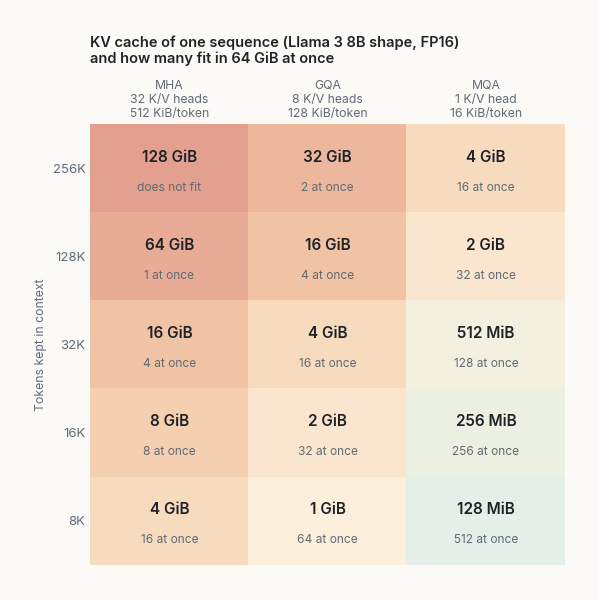

This figure's Python source: (Note: this script raises an exception after producing the figure.)
"""Figures for "A Finite State of Mind".

Same style as "The Teacher Who Writes the Weights": Inter type, white cards with a faint
shadow and a coloured accent, colours taken from the site's palette.

Figure 1 computes the KV cache of one sequence for a Llama 3 8B-shaped model (32 layers,
32 query heads, head dimension 128, FP16), for three attention layouts and five context
lengths. The arithmetic is below; the model shape is from the Llama 3 paper.
Figure 2 plots Table 2 of Belcak et al. (2026), "You don't need long context".
Figure 3 plots the acceleration numbers stated in Hermle et al. (2026), "AI for scientific
discovery: How researchers use Claude".
Figure 4 is a schematic of my own: the paper's compaction recap next to a lab notebook.
"""
import numpy as np
import matplotlib
matplotlib.use("Agg")
import matplotlib.pyplot as plt
from matplotlib.patches import FancyBboxPatch, FancyArrowPatch

# ---------- palette (from light.scss) ----------
BG = "#fbfaf7"
INK = "#1f2328"
MUTED = "#5f6b76"
RULE = "#e6e2da"
NAVY = "#1d4f73"
DEEP = "#0b1733"
AMBER = "#f5b041"
WARM = "#b36b00"
GREEN = "#2e7d5b"
RED = "#a93226"
NAVY_T, AMBER_T, GREEN_T, SAND_T = "#e5eef5", "#fdf1dc", "#e2f0e8", "#f2efe9"

SANS, MONO = "Inter", "JetBrains Mono"
plt.rcParams.update({
    "font.family": SANS, "font.size": 10, "text.color": INK,
    "axes.edgecolor": MUTED, "axes.labelcolor": INK, "xtick.color": MUTED, "ytick.color": MUTED,
    "axes.spines.top": False, "axes.spines.right": False, "axes.linewidth": 0.8,
    "figure.facecolor": BG, "axes.facecolor": BG, "savefig.facecolor": BG,
    "savefig.dpi": 220, "savefig.bbox": "tight", "savefig.pad_inches": 0.35,
    "legend.frameon": False,
})
OUT = "figures/"


# ---------- drawing helpers ----------
def canvas(w, h, xmax, ymax):
    fig, ax = plt.subplots(figsize=(w, h))
    ax.set_xlim(0, xmax); ax.set_ylim(0, ymax); ax.set_aspect("equal"); ax.axis("off")
    return fig, ax


def shadow(ax, x, y, w, h, r=0.28, z=1):
    for i, a in enumerate((0.035, 0.03, 0.025)):
        d = 0.05 + 0.05 * i
        ax.add_patch(FancyBboxPatch((x + d * 0.4, y - d), w, h,
                                    boxstyle=f"round,pad=0,rounding_size={r + d * 0.5}",
                                    fc=DEEP, ec="none", alpha=a, zorder=z))


def card(ax, x, y, w, h, title, sub=None, accent=NAVY, fill="white", eyebrow=None,
         fs=10.5, subfs=8.4, z=2, r=0.28, bar=True, align="center", mono_sub=False):
    """A white card with a faint shadow and a coloured accent bar on the left.
    fill set to a colour gives a solid card with white text."""
    solid = fill not in ("white", BG, NAVY_T, AMBER_T, GREEN_T, SAND_T)
    shadow(ax, x, y, w, h, r, z)
    ax.add_patch(FancyBboxPatch((x, y), w, h, boxstyle=f"round,pad=0,rounding_size={r}",
                                fc=fill, ec="none" if solid else RULE, lw=0.9, zorder=z + 1))
    if bar and not solid:
        ax.add_patch(FancyBboxPatch((x + 0.16, y + 0.2), 0.09, h - 0.4,
                                    boxstyle="round,pad=0,rounding_size=0.045",
                                    fc=accent, ec="none", zorder=z + 2))
    tcol = "white" if solid else INK
    scol = "#dfe8f1" if solid else MUTED
    shift = 0.12 if bar and not solid else 0
    cx = x + w / 2 + shift if align == "center" else x + 0.55
    ha = "center" if align == "center" else "left"
    # stack eyebrow, title and subtitle around the card's centre, measured in points
    nsub = sub.count("\n") + 1 if sub else 0
    parts = []
    if eyebrow:
        parts.append((eyebrow.upper(), dict(fontsize=6.6, weight="semibold",
                                            color=accent if not solid else AMBER), 6.6 * 1.25 + 3))
    if title:
        parts.append((title, dict(fontsize=fs, weight="semibold", color=tcol), fs * 1.25 + 3))
    if sub:
        parts.append((sub, dict(fontsize=subfs, color=scol, linespacing=1.3,
                                fontfamily=MONO if mono_sub else SANS), subfs * 1.3 * nsub))
    total = sum(p[2] for p in parts)
    off = total / 2
    for text, kw, hgt in parts:
        ax.annotate(text, (cx, y + h / 2), xytext=(0, off), textcoords="offset points",
                    ha=ha, va="top", zorder=z + 3, **kw)
        off -= hgt


def arrow(ax, p, q, color=MUTED, rad=0.0, lw=1.5, ls="-", z=1.5, head=10, alpha=1.0):
    ax.add_patch(FancyArrowPatch(p, q, arrowstyle="-|>,head_length=0.55,head_width=0.3",
                                 mutation_scale=head, color=color, lw=lw, ls=ls, alpha=alpha,
                                 connectionstyle=f"arc3,rad={rad}", shrinkA=0, shrinkB=0,
                                 capstyle="round", joinstyle="round", zorder=z))


def edge_point(x, y, w, h, tx, ty, gap=0.12):
    """Where the ray from the centre of box (x, y, w, h) toward (tx, ty) leaves the box."""
    cx, cy = x + w / 2, y + h / 2
    dx, dy = tx - cx, ty - cy
    t = min((w / 2 + gap) / abs(dx) if dx else 1e9, (h / 2 + gap) / abs(dy) if dy else 1e9)
    return cx + dx * t, cy + dy * t


def pill(ax, x, y, text, color=MUTED, fill=BG, fs=7.6, z=6, weight="medium", mono=False):
    ax.text(x, y, text, ha="center", va="center", fontsize=fs, color=color, weight=weight,
            fontfamily=MONO if mono else SANS, zorder=z,
            bbox=dict(boxstyle="round,pad=0.32,rounding_size=0.6", fc=fill, ec=RULE, lw=0.7))


def chip(ax, x, y, text, color=NAVY, fill=NAVY_T, fs=7.2, z=6):
    ax.text(x, y, text, ha="center", va="center", fontsize=fs, color=color, fontfamily=MONO,
            zorder=z, bbox=dict(boxstyle="round,pad=0.28,rounding_size=0.35", fc=fill, ec="none"))


def heading(ax, x, y, eyebrow, title, color=NAVY):
    ax.text(x, y, eyebrow.upper(), fontsize=7, weight="semibold", color=color, va="bottom")
    ax.text(x, y - 0.18, title, fontsize=11.5, weight="semibold", color=INK, va="top")




# ---------- Figure 1: KV cache per sequence ----------
LAYERS, QHEADS, HEAD_DIM, BYTES = 32, 32, 128, 2          # Llama 3 8B shape, FP16 cache
LAYOUTS = [("MHA", 32), ("GQA", 8), ("MQA", 1)]          # number of K/V heads
CONTEXTS = [("256K", 262144), ("128K", 131072), ("32K", 32768), ("16K", 16384), ("8K", 8192)]
FREE_GIB = 64                                            # cache budget left on an 80 GB GPU (assumption)


def kv_bytes_per_token(kv_heads):
    return 2 * LAYERS * kv_heads * HEAD_DIM * BYTES      # K and V, every layer, every K/V head


def fig_kv():
    # rows: tokens kept; columns: attention layout (narrow enough for a phone)
    gib = np.array([[kv_bytes_per_token(h) * n / 2**30 for _, h in LAYOUTS] for _, n in CONTEXTS])
    fig, ax = plt.subplots(figsize=(5.6, 5.6))
    cmap = matplotlib.colors.LinearSegmentedColormap.from_list("c", [GREEN_T, AMBER_T, "#f3c9a8", "#e3a08f"])
    ax.imshow(np.log2(gib), cmap=cmap, aspect="auto", vmin=np.log2(0.1), vmax=np.log2(128))
    for i in range(gib.shape[0]):
        for j in range(gib.shape[1]):
            v = gib[i, j]
            txt = f"{v:.0f} GiB" if v >= 1 else f"{v * 1024:.0f} MiB"
            n = int(FREE_GIB // v)
            sub = "does not fit" if n == 0 else f"{n:,} at once"
            ax.text(j, i - 0.13, txt, ha="center", va="center", fontsize=11, weight="semibold", color=INK)
            ax.text(j, i + 0.22, sub, ha="center", va="center", fontsize=8.6, color=MUTED)
    ax.xaxis.tick_top()
    ax.set_xticks(range(len(LAYOUTS)),
                  [f"{n}\n{h} K/V head{'s' if h > 1 else ''}\n{kv_bytes_per_token(h) // 1024} KiB/token"
                   for n, h in LAYOUTS], fontsize=8.8)
    ax.set_yticks(range(len(CONTEXTS)), [c for c, _ in CONTEXTS], fontsize=9.5)
    ax.set_ylabel("Tokens kept in context", fontsize=8.8, color=MUTED)
    ax.tick_params(length=0)
    for sp in ax.spines.values():
        sp.set_visible(False)
    ax.set_title("KV cache of one sequence (Llama 3 8B shape, FP16)\nand how many fit in 64 GiB at once",
                 loc="left", fontsize=10.5, weight="semibold", pad=12)
    fig.tight_layout()
    fig.savefig(OUT + "fig01.png", dpi=400); fig.savefig(OUT + "fig01.svg"); plt.close(fig)


# ---------- Figure 2: Table 2 of Belcak et al. (2026) ----------
T2 = [  # (label, accuracy FHA, best EoCC, SAC), (peak median, max) for FHA, EoCC, SAC
    ("Opus 4.5\nSWE-V", (70.0, 74.8, 70.2), ((32, 200), (19, 22), (8, 16))),
    ("Opus 4.5\nTB 2.1", (47.2, 52.8, 51.8), ((27, 130), (24, 31), (9, 19))),
    ("GPT 5.6\nSWE-V", (84.4, 88.8, 82.4), ((18, 173), (22, 35), (7, 15))),
    ("GPT 5.6\nTB 2.1", (87.6, 88.8, 84.3), ((17, 133), (23, 40), (8, 37))),
]
REGIMES = [("Full history", MUTED), ("Best compaction", NAVY), ("One action per context", WARM)]


def fig_nvidia():
    fig, (a1, a2) = plt.subplots(2, 1, figsize=(5.8, 7.4))
    xs = np.arange(len(T2)); w = 0.26
    for k, (name, col) in enumerate(REGIMES):
        acc = [r[1][k] for r in T2]
        a1.bar(xs + (k - 1) * w, acc, width=w, color=col, edgecolor=BG, linewidth=1.5, label=name)
        for x, v in zip(xs + (k - 1) * w, acc):
            a1.text(x, v + 1.2, f"{v:.0f}", ha="center", va="bottom", fontsize=6.8, color=INK)
        med = [r[2][k][0] for r in T2]; mx = [r[2][k][1] for r in T2]
        xx = xs + (k - 1) * w
        a2.vlines(xx, med, mx, color=col, lw=2.2, alpha=0.45)
        a2.scatter(xx, med, color=col, s=26, zorder=3)
        a2.scatter(xx, mx, color=col, s=26, marker="_", zorder=3)
    a1.set_ylim(0, 100); a1.set_ylabel("% solved", fontsize=8.4)
    a1.set_title("Accuracy", loc="left", fontsize=9.6, weight="semibold")
    a2.set_yscale("log"); a2.set_yticks([5, 10, 20, 50, 100, 200], ["5K", "10K", "20K", "50K", "100K", "200K"])
    a2.set_title("Largest single context per task\n(dot: median, bar: up to the maximum)", loc="left",
                 fontsize=9.6, weight="semibold")
    for a in (a1, a2):
        a.set_xticks(xs, [r[0] for r in T2], fontsize=8.4)
        a.grid(axis="y", color=RULE, lw=0.6); a.set_axisbelow(True)
        a.tick_params(length=0, labelsize=7.6); a.spines["left"].set_visible(False)
    a1.legend(loc="upper center", bbox_to_anchor=(0.5, -0.2), ncol=2, fontsize=8.6)
    fig.tight_layout(h_pad=2.0)
    fig.savefig(OUT + "fig02.png", dpi=400); fig.savefig(OUT + "fig02.svg"); plt.close(fig)


# ---------- Figure 3: acceleration numbers stated by Hermle et al. (2026) ----------
SC1 = [("Arts", 1.35), ("Anthropology", 1.36), ("Chemistry", 1.41), ("Computer science", 1.96), ("Statistics", 2.02)]
SC3 = [("Biology, chemistry, materials,\nagricultural, biomedical", 3, 4),
       ("Statistics, CS, economics, maths,\npsychology, most social sciences", 15, 16)]


def fig_science():
    fig, (a1, a2) = plt.subplots(2, 1, figsize=(5.8, 6.4), gridspec_kw={"height_ratios": [1.5, 1]})
    ys = np.arange(len(SC1))
    a1.barh(ys, [v for _, v in SC1], color=[MUTED, MUTED, WARM, NAVY, NAVY], height=0.6)
    for y, (_, v) in zip(ys, SC1):
        a1.text(v + 0.03, y, f"{v:.2f}×", va="center", fontsize=8, color=INK)
    a1.set_yticks(ys, [n for n, _ in SC1], fontsize=8)
    a1.set_xlim(1, 2.3); a1.axvline(1, color=MUTED, lw=0.8)
    a1.set_title("Today's abilities, widely adopted", loc="left", fontsize=9.6, weight="semibold")
    ys2 = np.arange(len(SC3))
    for y, (n, lo, hi) in zip(ys2, SC3):
        col = WARM if lo < 5 else NAVY
        a2.barh(y, hi - 1, left=1, color=col, height=0.5, alpha=0.25)
        a2.barh(y, lo - 1, left=1, color=col, height=0.5)
        a2.text(hi + 0.3, y, f"{lo}–{hi}×", va="center", fontsize=8, color=INK)
    a2.set_yticks(ys2, [n for n, *_ in SC3], fontsize=7.8)
    a2.set_xlim(1, 19); a2.set_ylim(-0.7, 1.7)
    a2.set_title("All non-physical steps automated", loc="left", fontsize=9.6, weight="semibold")
    for a in (a1, a2):
        a.tick_params(length=0, labelsize=7.6); a.spines["left"].set_visible(False)
        a.grid(axis="x", color=RULE, lw=0.6); a.set_axisbelow(True)
        a.set_xlabel("research output for a fixed budget, × no AI", fontsize=7.8, color=MUTED)
    fig.tight_layout(h_pad=2.2)
    fig.savefig(OUT + "fig03.png", dpi=400); fig.savefig(OUT + "fig03.svg"); plt.close(fig)


# ---------- Figure 4: a compaction recap is a lab notebook ----------
PAIRS = [
    ("Objective", "one line: the required result", "Aim", "the question the study answers"),
    ("Established facts", "observations, kept apart\nfrom unverified ideas", "Results", "what was measured,\napart from the discussion"),
    ("Applied changes", "what was changed, and\nwhether it was verified", "Methods", "what was done, so that\nsomeone else can redo it"),
    ("Verification", "exact checks run\nand their outcomes", "Controls", "how we know it is\nnot an artefact"),
    ("Dead ends", "approaches not to repeat", "Negative results", "what did not work"),
    ("Remaining plan", "next step and the\ncondition for completion", "Next experiment", "what would settle it"),
]


def fig_notebook():
    fig, ax = canvas(6.6, 9.2, 13.2, 18.4)
    heading(ax, 0.3, 18.15, "Where the three readings meet",
            "The best compaction found by the NVIDIA team\nhas the shape of a lab notebook")
    ax.text(3.35, 15.75, "COMPACTION RECAP\n(Belcak et al., App. G.1)", ha="center", fontsize=7.6,
            weight="semibold", color=NAVY, linespacing=1.3)
    ax.text(9.85, 15.75, "LAB NOTEBOOK,\nOR A PAPER", ha="center", fontsize=7.6, weight="semibold",
            color=WARM, linespacing=1.3)
    h, gap, w = 1.85, 0.35, 5.7
    for i, (t1, s1, t2, s2) in enumerate(PAIRS):
        y = 13.1 - i * (h + gap)
        card(ax, 0.5, y, w, h, t1, sub=s1, accent=NAVY, fs=9.6, subfs=7.8, align="left")
        card(ax, 7.0, y, w, h, t2, sub=s2, accent=WARM, fs=9.6, subfs=7.8, align="left")
        arrow(ax, (6.3, y + h / 2), (6.9, y + h / 2), color=MUTED, lw=1.1, head=6)
        arrow(ax, (6.9, y + h / 2), (6.3, y + h / 2), color=MUTED, lw=1.1, head=6)
    pill(ax, 6.6, 0.55, "What neither can hold: the sample, the instrument,\nthe living cell. That state stays in the world.",
         fs=8.2, color=WARM)
    fig.savefig(OUT + "fig04.png", dpi=400); fig.savefig(OUT + "fig04.svg"); plt.close(fig)


if __name__ == "__main__":
    for b in (32, 8, 1):
        print(b, "K/V heads:", kv_bytes_per_token(b) // 1024, "KiB per token")
    fig_kv()
    fig_nvidia()
    fig_science()
    fig_notebook()
